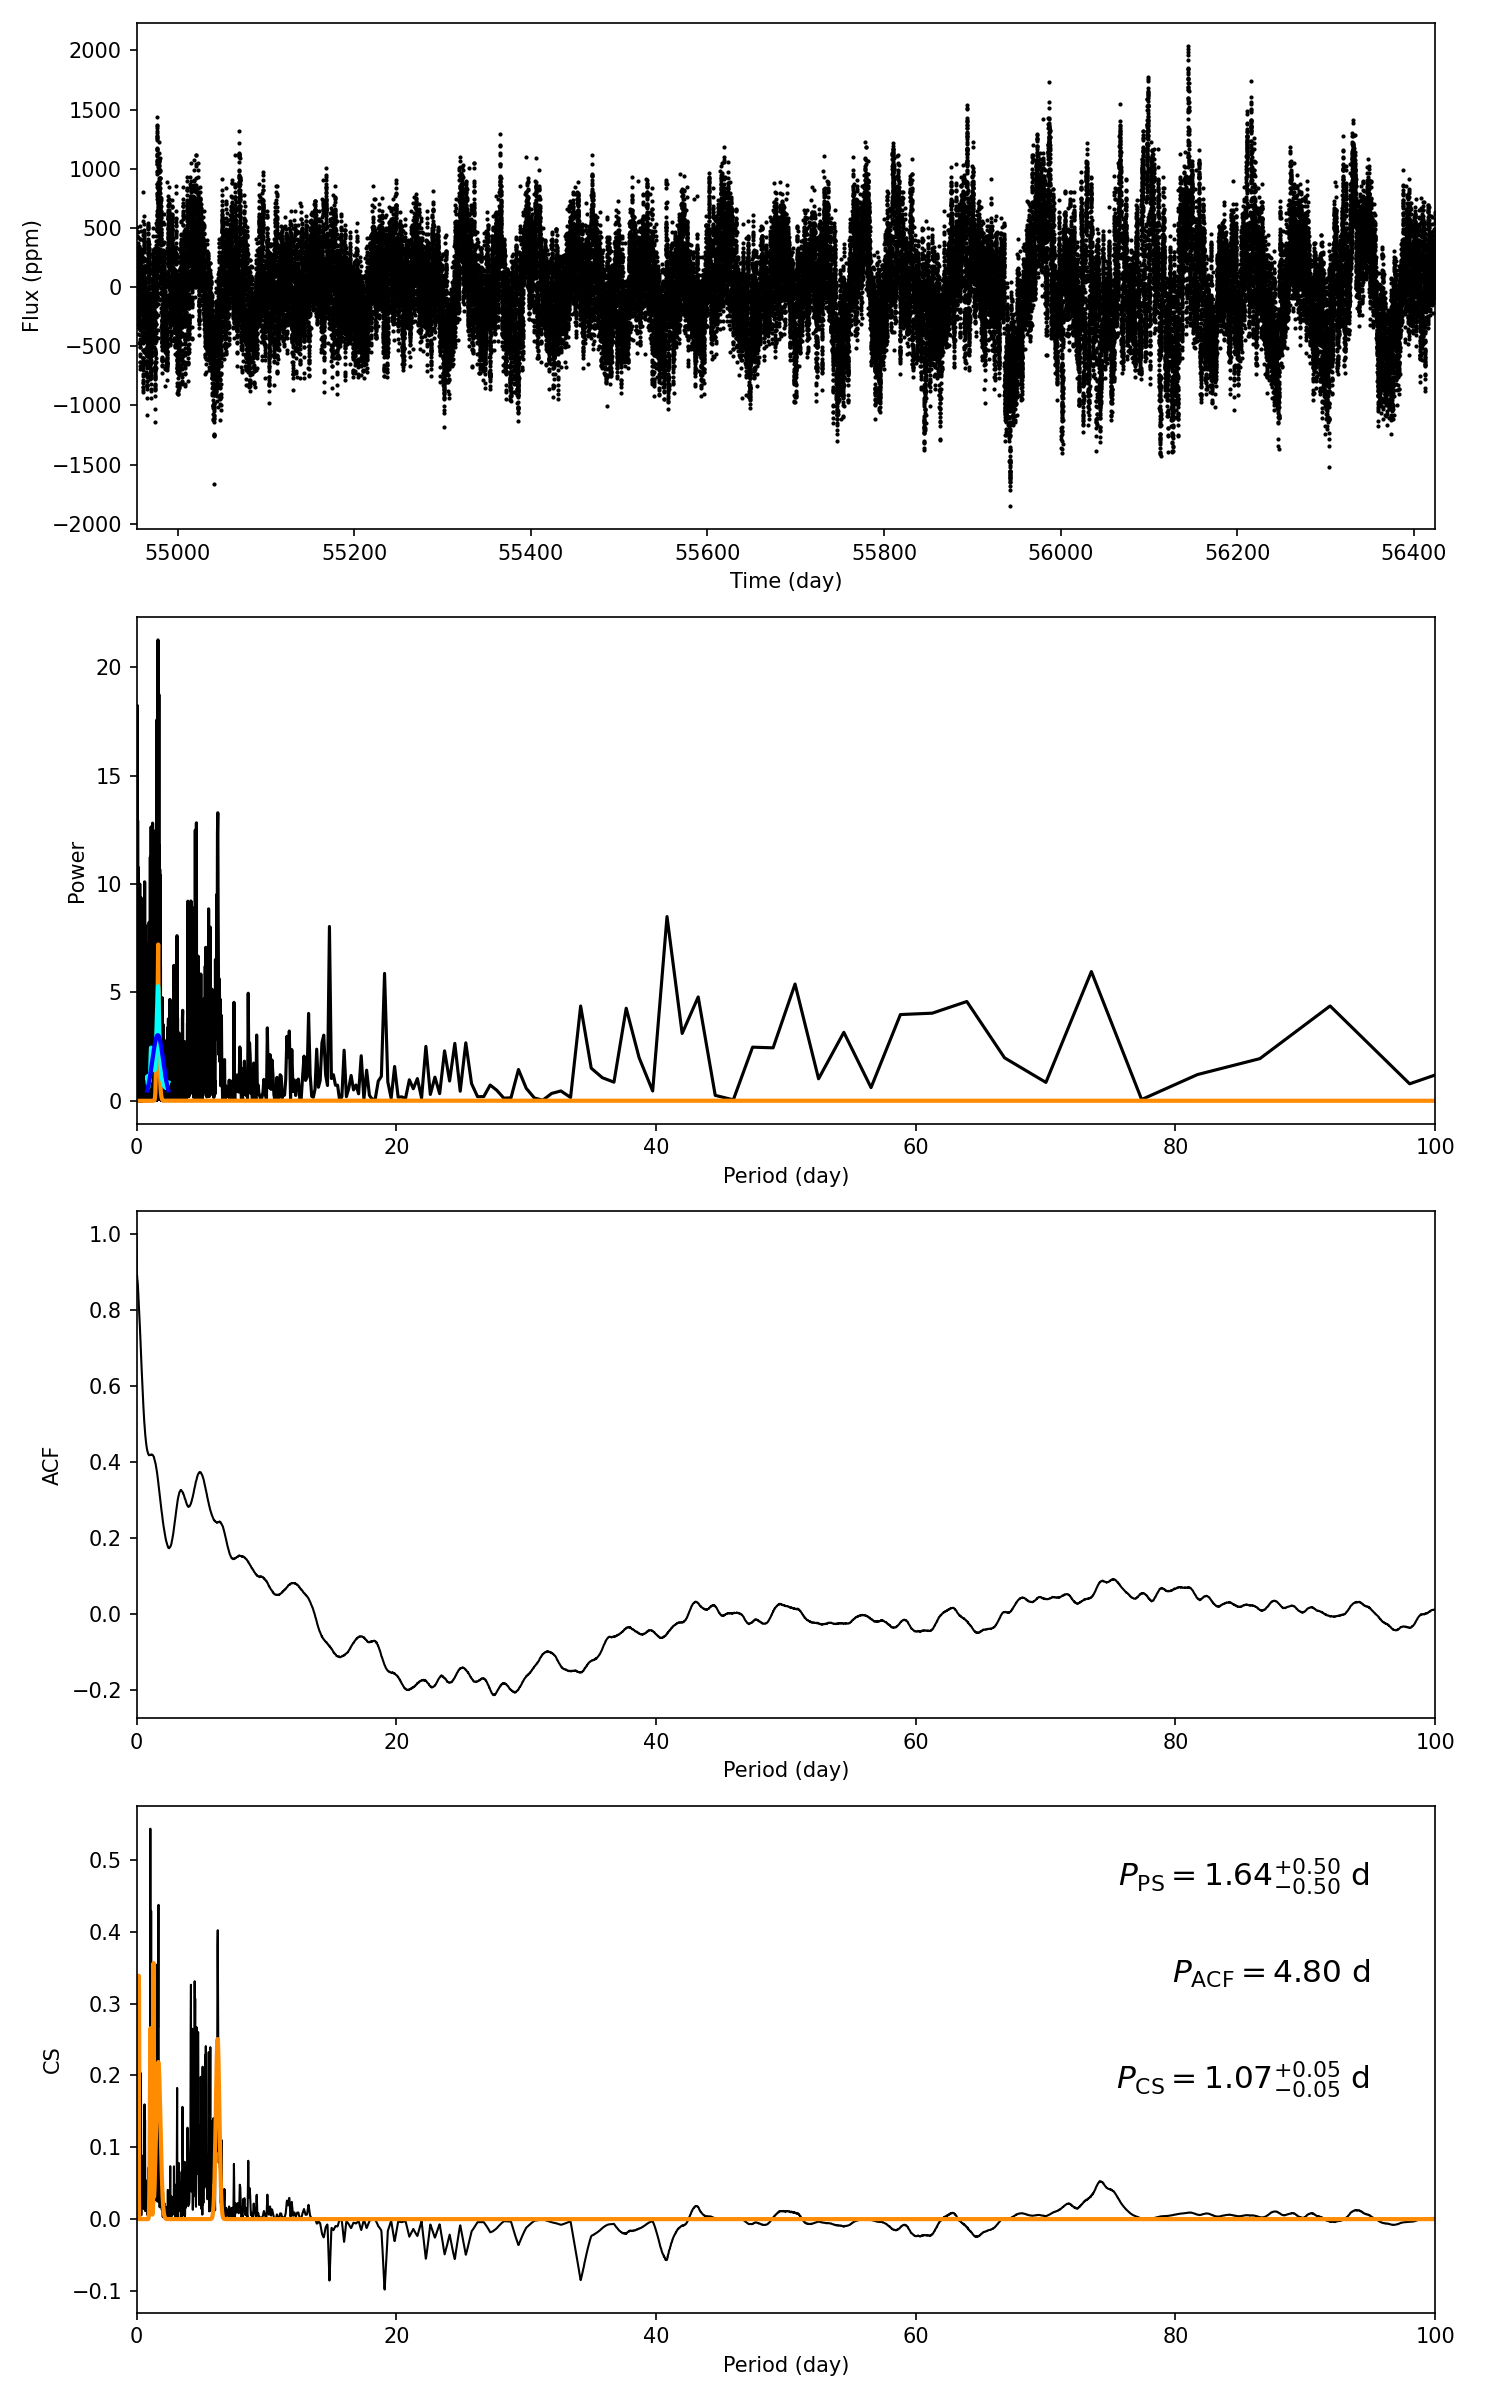

The file beside this chart, header and first rows:
target_id, prot_ps, prot_acf, prot_cs, e_prot_ps, E_prot_ps, e_prot_acf, E_prot_acf, e_prot_cs, E_prot_cs, sph_ps, sph_acf, sph_cs, e_sph_ps, e_sph_acf, e_sph_cs, h_ps, fa_prob_ps, hacf, gacf, hcs
6801987, 1.636, 4.802, 1.073, 0.5006, 0.5006, -1.0, -1.0, 0.05337, 0.05337, 314.9, 359.8, 301.1, 80.6, 75.8, 87.57, 21.26, 5.856984215309806e-10, 0.2421, 0.2935, 0.5434
